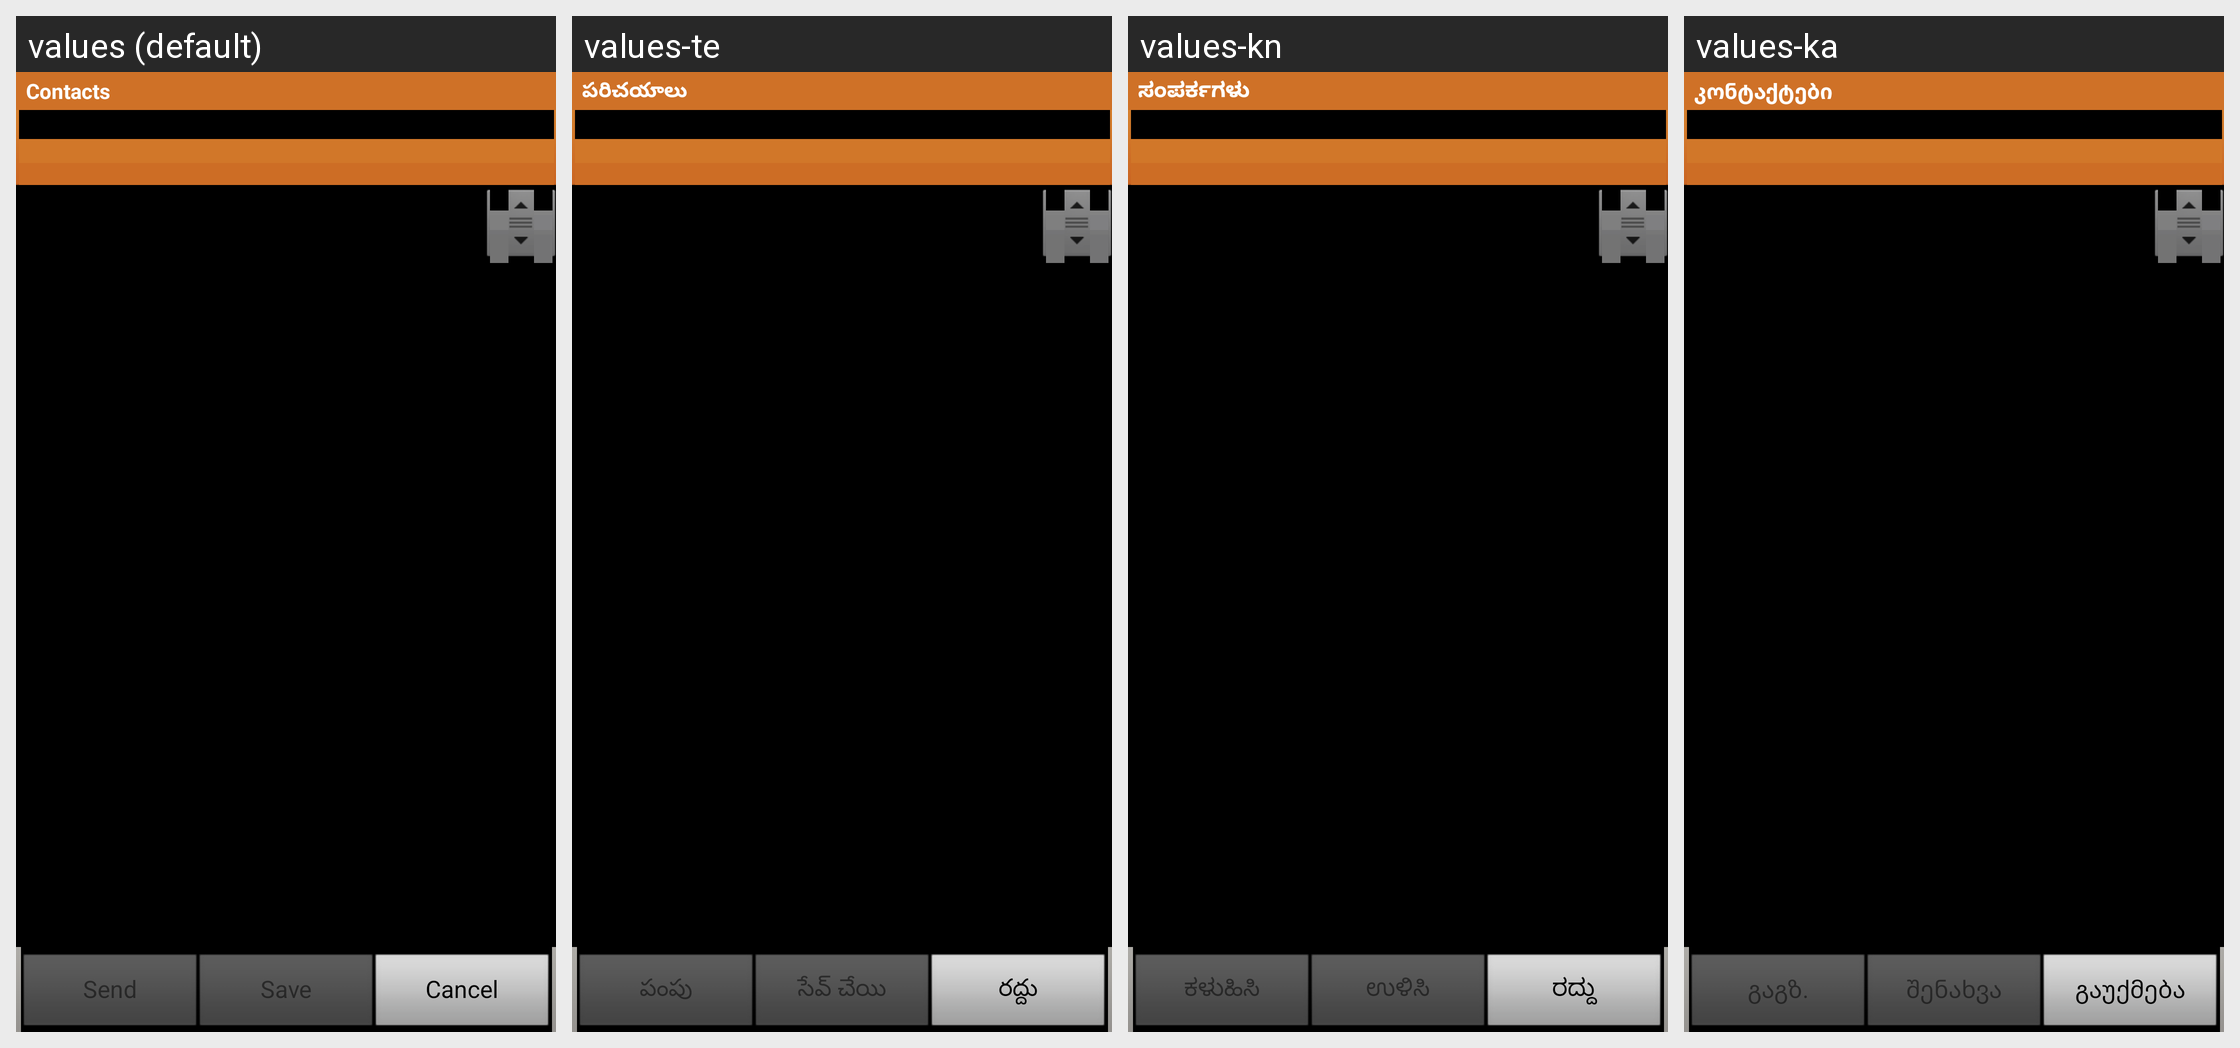

Translations of the strings shown on this Android screen, per locale in the grid:
Android screen res/layout/layout_multimedia_vcard_send.xml rendered under 4 locales, left to right: values (default), values-te, values-kn, values-ka. Device: Nexus 5 (rendered at 1080×1920; each locale shown at half size, 540×960, under a caption strip naming it); theme MainCustomTheme.
Other locales in the repository, not shown: values-ar, values-bg, values-bn, values-ca, values-cs, values-da, values-de, values-el, values-en-rPH, values-en-rUS, values-es, values-es-rUS, values-et, values-fa, values-fi, values-fr, values-fr-rCA, values-gu, values-he, values-hi, values-hr, values-hu, values-in, values-is, values-it, values-iw, values-ja, values-kk, values-ko, values-lt, values-lv, values-ml, values-mr, values-ms, values-nb, values-ne, values-nl, values-pa, values-pl, values-pt, values-pt-rBR, values-ro, values-ru, values-si, values-sk, values-sl, values-sr, values-sv, values-ta, values-th, values-tr, values-uk, values-ur, values-uz, values-vi, values-zh-rCN, values-zh-rHK, values-zh-rSG, values-zh-rTW.
Strings drawn on this screen, with the default value and each locale's value (text and hints the layout hard-codes, and strings that could not be matched under every locale, appear in the picture but are not listed):

menu_multimedia_contact
  values: Contacts
  values-te: పరిచయాలు
  values-kn: ಸಂಪರ್ಕಗಳು
  values-ka: კონტაქტები

vcard_detail_send
  values: Send
  values-te: పంపు
  values-kn: ಕಳುಹಿಸಿ
  values-ka: გაგზ.

vcard_detail_save
  values: Save
  values-te: సేవ్ చేయి
  values-kn: ಉಳಿಸಿ
  values-ka: შენახვა

vcard_detail_cancel
  values: Cancel
  values-te: రద్దు
  values-kn: ರದ್ದು
  values-ka: გაუქმება
